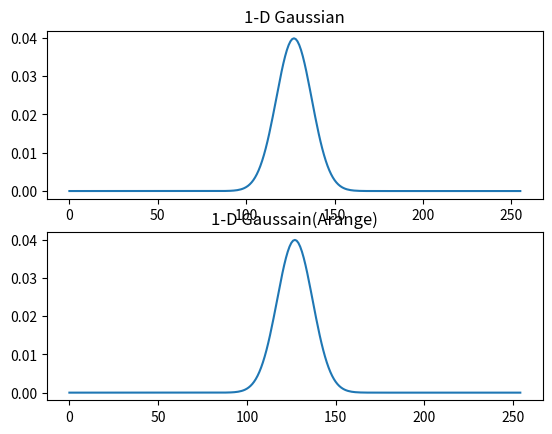

The script that saved this image: (Note: this script raises an exception after producing the figure.)
import numpy as np
import matplotlib.pyplot as plt
from scipy import ndimage

#시그마값이 커지면, 가우시안의 높이는 낮지만 폭이 넓어지게 된다.
#즉, 시그마의 값이 커지게 되면, 블러링 되는 정도도 커지게 된다.

#for문을 사용한 1차원 가우시안
sigma_1d = 10.0
G_1d = np.zeros(shape=256, dtype=np.float32)

#가우시안 1차원식 for문
for x in range(-127, 128):          #256x256 사이즈 필터
    #가우시안 1차원식
    s = 1/(np.sqrt(2*np.pi)*sigma_1d)
    v = -(pow(x,2))/(2*pow(sigma_1d, 2))
    G_1d[x+127] = s*np.exp(v)

#arange를 사용한 1차원 가우시안
sigma_1d_a = 10.0
x_axis = np.arange(-127, 128)
s = 1/(np.sqrt(2*np.pi)*sigma_1d_a)
v = -(pow(x_axis,2))/(2*pow(sigma_1d_a,2))
G_1d_a = s*np.exp(v)

plt.subplot(211)
plt.plot(G_1d)
plt.title('1-D Gaussian')
plt.subplot(212)
plt.title('1-D Gaussain(Arange)')
plt.plot(G_1d_a)
plt.show()


#for문을 사용한 2차원 가우시안
sigma_2d = 10.0
G_2d = np.zeros(shape=(256, 256), dtype=np.float)
for x in range(-127, 128):
    for y in range(-127, 128):
        #가우시안 2차원식
        s = 1/(2*np.pi*pow(sigma_2d, 2))
        v = -(pow(x,2)+pow(y,2))/(2*pow(sigma_2d,2))
        G_2d[y+127, x+127] = s*np.exp(v)
#만들어진 데이터는 256x256 이미지 파일로 표현됨
plt.imshow(G_2d)
plt.title('2D Gaussain Filter, sigma:'+str(sigma_2d))
plt.gray()
plt.show()


#3차원 가우시안 출력 예제
from mpl_toolkits.mplot3d import Axes3D
sigma_3d = 20.0

#-127~128까지 1로 나눈 간격으로 배열 생성 -> 여기선 256개 생성
x = np.arange(-127,128, 1.0)
y = np.arange(-127,128, 1.0)
X, Y = np.meshgrid(x, y)
s = 1/(2*np.pi*pow(sigma_3d, 2))
v = -(pow(X,2)+pow(Y,2))/(2*pow(sigma_3d,2))

G_3d = s*np.exp(v)
fig = plt.figure()
ax = Axes3D(fig)
ax.plot_surface(X, Y, G_3d)

plt.show()

